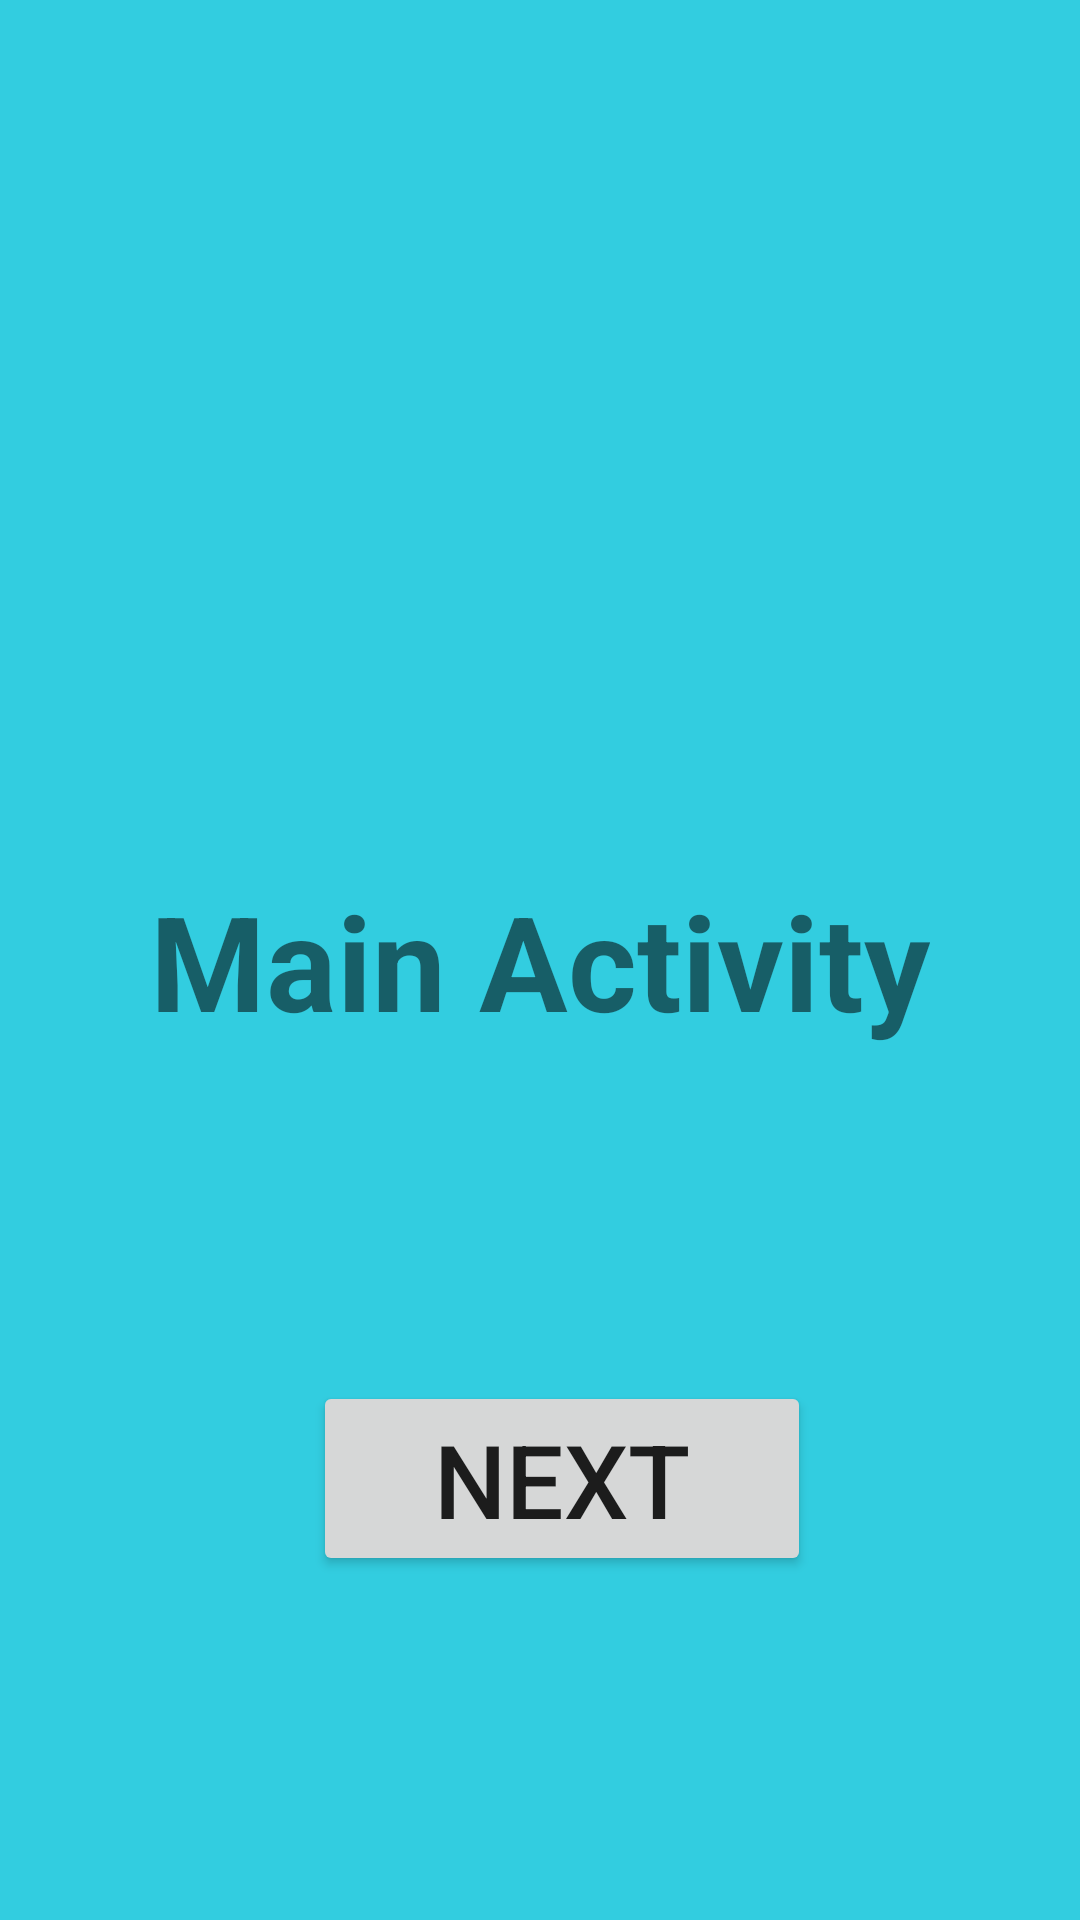

Android layout source for this screen:
<!-- AndroidManifest.xml: activity theme Theme.AppCompat.DayNight -->
<!-- res/layout/activity_main.xml -->
<?xml version="1.0" encoding="utf-8"?>
<androidx.constraintlayout.widget.ConstraintLayout xmlns:android="http://schemas.android.com/apk/res/android"
    xmlns:app="http://schemas.android.com/apk/res-auto"
    xmlns:tools="http://schemas.android.com/tools"
    android:id="@+id/main"
    android:layout_width="match_parent"
    android:background="#32CDE0"
    android:layout_height="match_parent"
    tools:context=".MainActivity">

    <TextView
        android:id="@+id/textView"
        android:layout_width="wrap_content"
        android:layout_height="wrap_content"
        android:text="Main Activity"
        android:textSize="44sp"
        android:textStyle="bold"
        app:layout_constraintBottom_toBottomOf="parent"
        app:layout_constraintEnd_toEndOf="parent"
        app:layout_constraintStart_toStartOf="parent"
        app:layout_constraintTop_toTopOf="parent" />

    <Button
        android:id="@+id/btnNext"
        android:layout_width="166dp"
        android:layout_height="65dp"
        android:layout_marginBottom="4dp"
        android:text="Next"
        android:textSize="34sp"
        app:layout_constraintBottom_toBottomOf="parent"
        app:layout_constraintEnd_toEndOf="parent"
        app:layout_constraintHorizontal_bias="0.538"
        app:layout_constraintStart_toStartOf="parent"
        app:layout_constraintTop_toBottomOf="@+id/textView" />


</androidx.constraintlayout.widget.ConstraintLayout>
<!-- resources referenced by this layout -->
<resources>

</resources>
